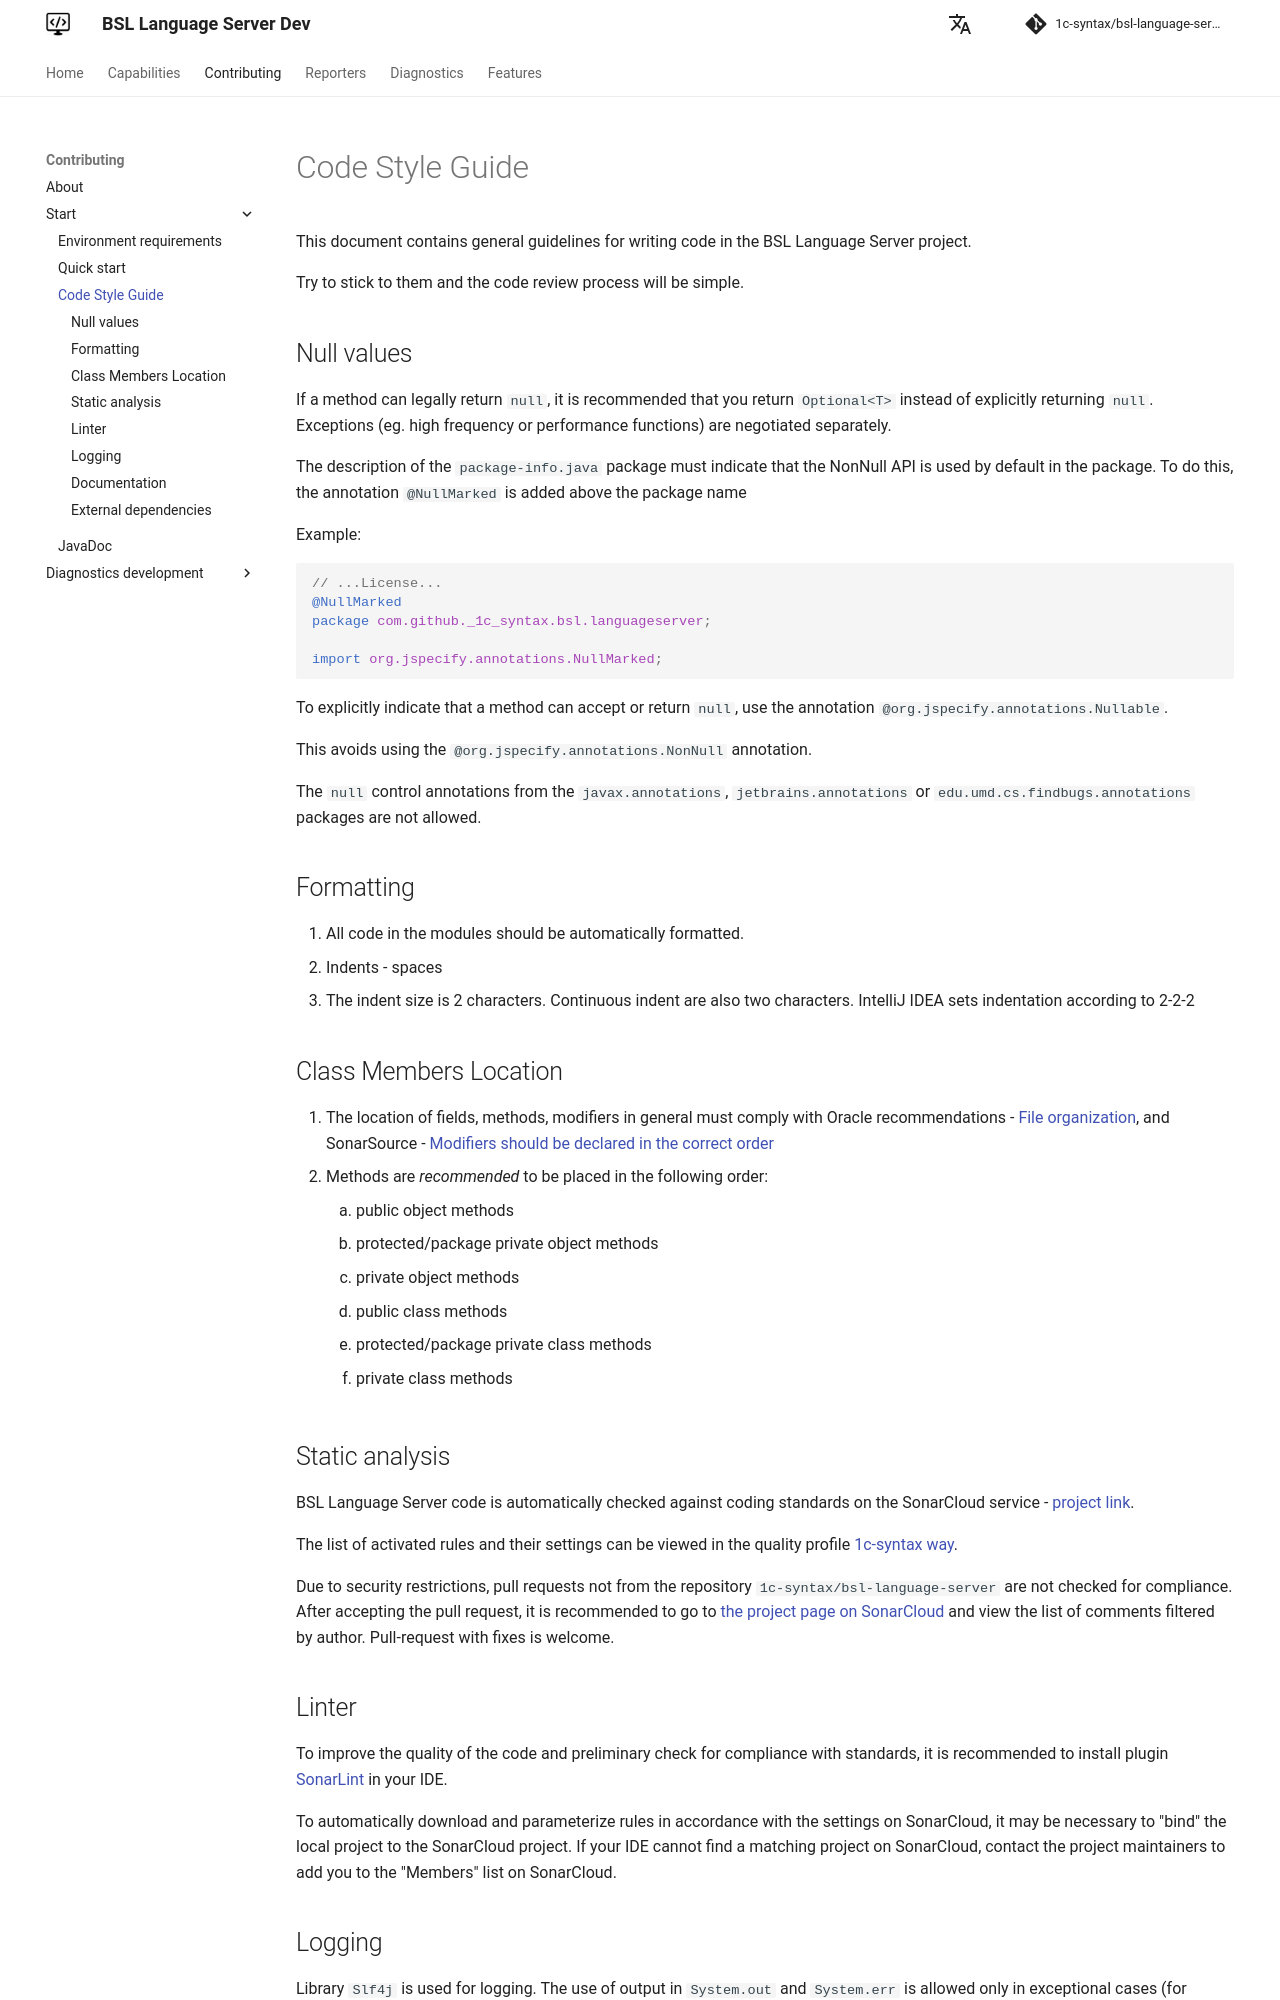

repository: 1c-syntax/bsl-language-server · page: dev/en/contributing/StyleGuide/index.html · generator: mkdocs

# Code Style Guide

This document contains general guidelines for writing code in the BSL Language Server project.

Try to stick to them and the code review process will be simple.

## Null values

If a method can legally return `null`, it is recommended that you return `Optional<T>` instead of explicitly returning `null`. Exceptions (eg. high frequency or performance functions) are negotiated separately.

The description of the `package-info.java` package must indicate that the NonNull API is used by default in the package.
To do this, the annotation `@NullMarked` is added above the package name

Example:
```java
// ...License...
@NullMarked
package com.github._1c_syntax.bsl.languageserver;

import org.jspecify.annotations.NullMarked;
```

To explicitly indicate that a method can accept or return `null`, use the annotation `@org.jspecify.annotations.Nullable`.

This avoids using the `@org.jspecify.annotations.NonNull` annotation.

The `null` control annotations from the `javax.annotations`, `jetbrains.annotations` or `edu.umd.cs.findbugs.annotations` packages are not allowed.

## Formatting

1. All code in the modules should be automatically formatted.
1. Indents - spaces
1. The indent size is 2 characters. Continuous indent are also two characters. IntelliJ IDEA sets indentation according to 2-2-2

## Class Members Location

1. The location of fields, methods, modifiers in general must comply with Oracle recommendations - [File organization](https://www.oracle.com/java/technologies/javase/codeconventions-fileorganization.html), and SonarSource - [Modifiers should be declared in the correct order](https://rules.sonarsource.com/java/tag/convention/RSPEC-1124)
1. Methods are _recommended_ to be placed in the following order:
    1. public object methods
    1. protected/package private object methods
    1. private object methods
    1. public class methods
    1. protected/package private class methods
    1. private class methods

## Static analysis

BSL Language Server code is automatically checked against coding standards on the SonarCloud service - [project link](https://sonarcloud.io/dashboard?id=1c-syntax_bsl-language-server).

The list of activated rules and their settings can be viewed in the quality profile [1c-syntax way](https://sonarcloud.io/organizations/1c-syntax/rules?activation=true&qprofile=AWdJBUnB2EsKsQgQiNpk).

Due to security restrictions, pull requests not from the repository `1c-syntax/bsl-language-server` are not checked for compliance. After accepting the pull request, it is recommended to go to [the project page on SonarCloud](https://sonarcloud.io/dashboard?id=1c-syntax_bsl-language-server) and view the list of comments filtered by author. Pull-request with fixes is welcome.

## Linter

To improve the quality of the code and preliminary check for compliance with standards, it is recommended to install plugin [SonarLint](https://www.sonarlint.org) in your IDE.

To automatically download and parameterize rules in accordance with the settings on SonarCloud, it may be necessary to "bind" the local project to the SonarCloud project. If your IDE cannot find a matching project on SonarCloud, contact the project maintainers to add you to the "Members" list on SonarCloud.
